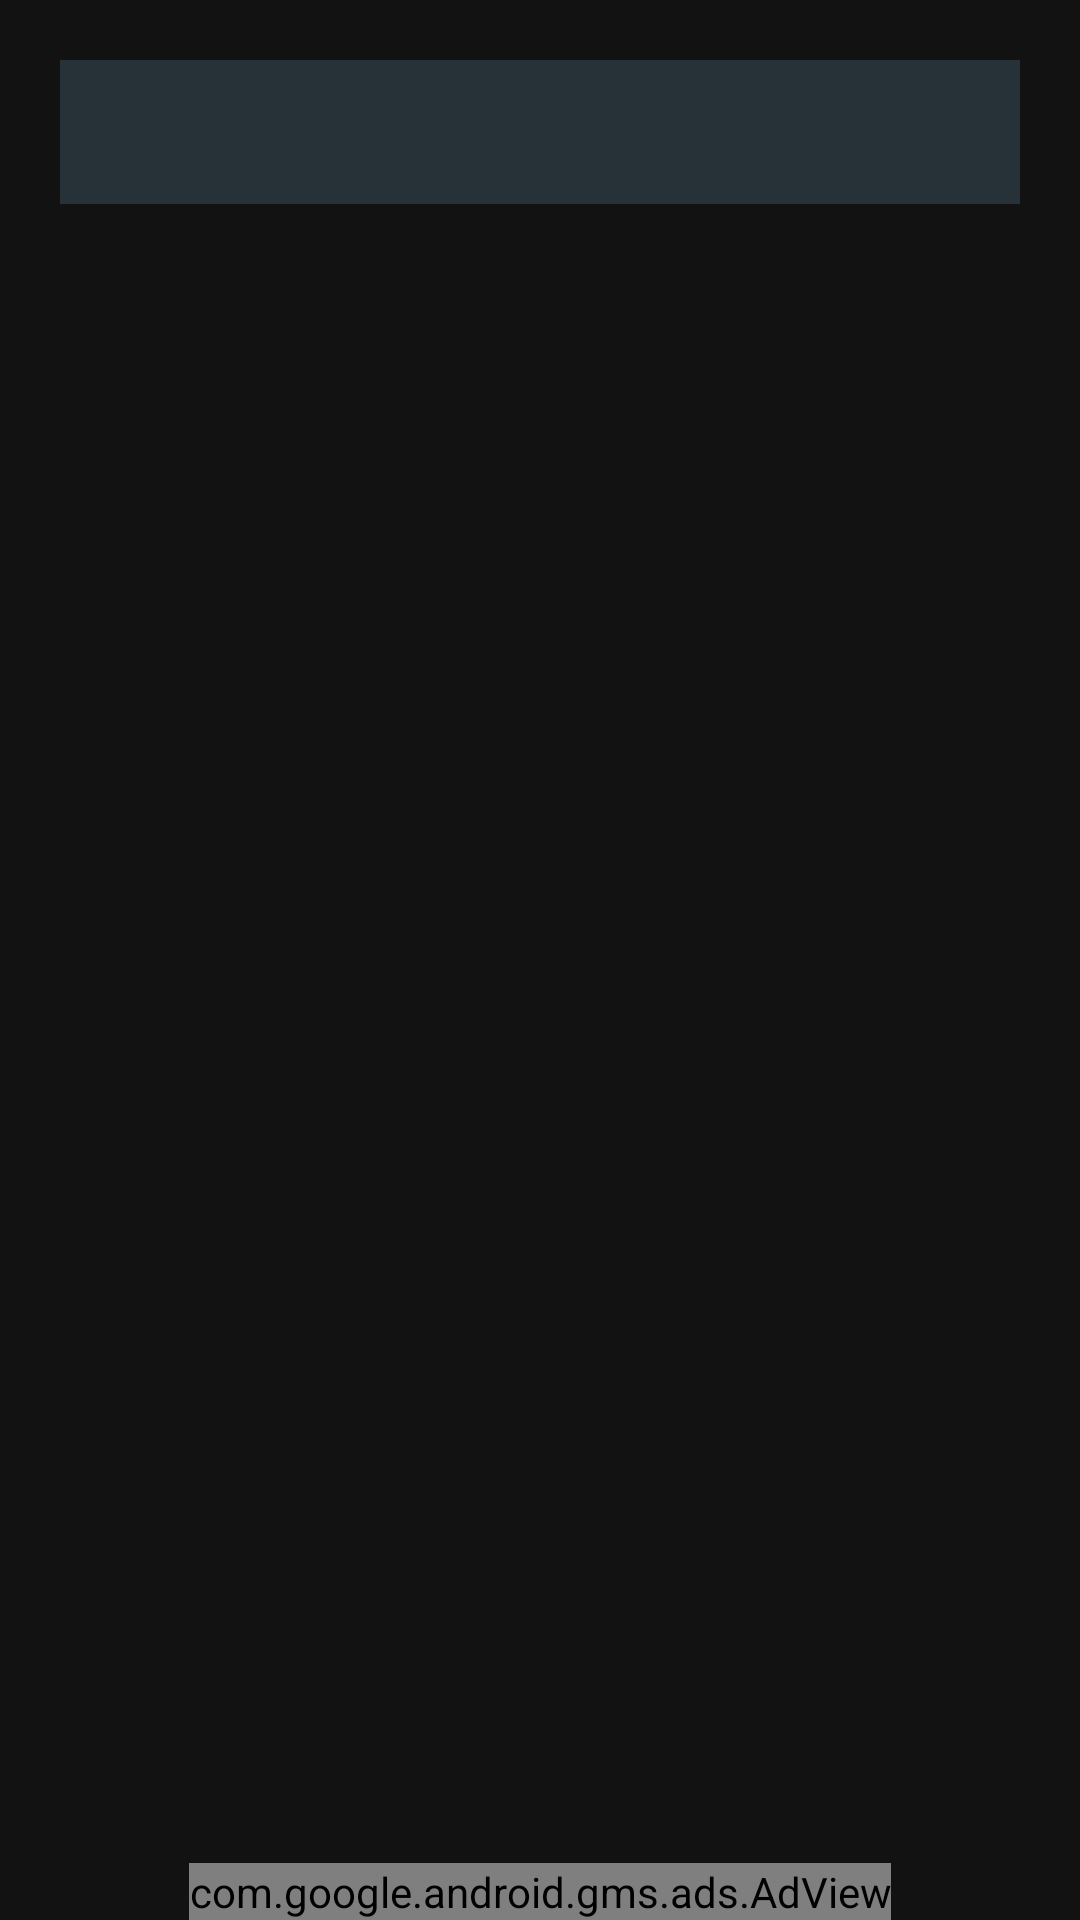

Here is an Android app screen rendered from its layout file. Give the layout XML and the strings, colors and styles it references.
<!-- AndroidManifest.xml: application theme DarkAppTheme -->
<!-- res/layout/fragment_history.xml -->
<?xml version="1.0" encoding="utf-8"?>
<layout xmlns:android="http://schemas.android.com/apk/res/android"
    xmlns:app="http://schemas.android.com/apk/res-auto">

    <data>

        <import type="android.view.View" />

        <import type="java.util.List" />

        <variable
            name="viewModel"
            type="com.podcasses.viewmodel.HistoryViewModel" />

        <variable
            name="fragmentManager"
            type="androidx.fragment.app.FragmentManager" />

        <variable
            name="types"
            type="List&lt;Integer>" />
    </data>

    <androidx.constraintlayout.widget.ConstraintLayout
        android:layout_width="match_parent"
        android:layout_height="match_parent">

        <com.google.android.material.tabs.TabLayout
            android:id="@+id/account_podcast_tabs"
            style="@style/Widget.MaterialComponents.TabLayout.Colored"
            android:layout_width="match_parent"
            android:layout_height="wrap_content"
            android:layout_margin="@dimen/medium_offset"
            app:layout_constraintEnd_toEndOf="parent"
            app:layout_constraintStart_toStartOf="parent"
            app:layout_constraintTop_toTopOf="parent"
            app:pager="@{(viewpager)}"
            app:tabMode="fixed" />

        <androidx.viewpager.widget.ViewPager
            android:id="@+id/viewpager"
            android:layout_width="match_parent"
            android:layout_height="wrap_content"
            app:layout_behavior="@string/appbar_scrolling_view_behavior"
            app:layout_constraintTop_toBottomOf="@id/account_podcast_tabs"
            app:viewPagerFragmentManager="@{fragmentManager}"
            app:viewPagerTypes="@{types}" />

        <com.google.android.gms.ads.AdView
            android:id="@+id/banner_ad_view"
            android:layout_width="wrap_content"
            android:layout_height="wrap_content"
            app:adSize="BANNER"
            app:adUnitId="@string/HISTORY_BANNER_ADS"
            app:layout_constraintBottom_toBottomOf="parent"
            app:layout_constraintStart_toStartOf="parent"
            app:layout_constraintEnd_toEndOf="parent"/>
    </androidx.constraintlayout.widget.ConstraintLayout>
</layout>
<!-- resources referenced by this layout -->
<resources>
  <dimen name="medium_offset">20dp</dimen>
  <style name="DarkAppTheme" parent="Theme.MaterialComponents.NoActionBar">
          <item name="colorPrimary">@color/colorPrimary</item>
          <item name="colorPrimaryDark">@color/colorPrimaryDark</item>
          <item name="colorAccent">@color/colorAccent</item>
          <item name="android:textColorPrimary">@android:color/white</item>
          <item name="android:textColorPrimaryInverse">@android:color/black</item>
          <item name="android:colorBackgroundCacheHint">@null</item>
          <item name="android:windowIsTranslucent">true</item>
          <item name="android:windowAnimationStyle">@android:style/Animation</item>
  
          <item name="rte_ToolbarButton">@style/RTE_ToolbarButton</item>
          <item name="rte_ToolbarSpinner">@style/RTE_ToolbarSpinnerDark</item>
          <item name="rte_ToolbarSpinnerItem">@style/RTE_ToolbarSpinnerItem</item>
          <item name="rte_ToolbarSpinnerSelectedColor">@color/rte_spinner_selected_color_dark</item>
          <item name="rte_ToolbarVerticalDivider">@style/RTE_ToolbarVerticalDivider</item>
  
          <item name="rte_icToolbarBold">@drawable/selector_ic_toolbar_bold_dark</item>
          <item name="rte_icToolbarItalic">@drawable/selector_ic_toolbar_italic_dark</item>
          <item name="rte_icToolbarUnderline">@drawable/selector_ic_toolbar_underline_dark</item>
          <item name="rte_icToolbarStrikethrough">@drawable/selector_ic_toolbar_strikethrough_dark
          </item>
          <item name="rte_icToolbarSuperscript">@drawable/selector_ic_toolbar_superscript_dark</item>
          <item name="rte_icToolbarSubscript">@drawable/selector_ic_toolbar_subscript_dark</item>
          <item name="rte_icToolbarAlignLeft">@drawable/selector_ic_toolbar_align_left_dark</item>
          <item name="rte_icToolbarAlignCenter">@drawable/selector_ic_toolbar_align_center_dark</item>
          <item name="rte_icToolbarAlignRight">@drawable/selector_ic_toolbar_align_right_dark</item>
          <item name="rte_icToolbarIncIndent">@drawable/selector_ic_toolbar_inc_indent_dark</item>
          <item name="rte_icToolbarDecIntent">@drawable/selector_ic_toolbar_dec_indent_dark</item>
          <item name="rte_icToolbarBullet">@drawable/selector_ic_toolbar_bullet_dark</item>
          <item name="rte_icToolbarNumber">@drawable/selector_ic_toolbar_number_dark</item>
          <item name="rte_icToolbarFont">@drawable/selector_ic_toolbar_font_dark</item>
          <item name="rte_icToolbarFontSize">@drawable/selector_ic_toolbar_fontsize_dark</item>
          <item name="rte_icToolbarFontColor">@drawable/selector_ic_toolbar_fontcolor_dark</item>
          <item name="rte_icToolbarBGColor">@drawable/selector_ic_toolbar_bgcolor_dark</item>
          <item name="rte_icToolbarLink">@drawable/selector_ic_toolbar_link_dark</item>
          <item name="rte_icToolbarImage">@drawable/selector_ic_toolbar_image_dark</item>
          <item name="rte_icToolbarCapture">@drawable/selector_ic_toolbar_capture_dark</item>
          <item name="rte_icToolbarUndo">@drawable/selector_ic_toolbar_undo_dark</item>
          <item name="rte_icToolbarRedo">@drawable/selector_ic_toolbar_redo_dark</item>
          <item name="rte_icToolbarClear">@drawable/selector_ic_toolbar_clear_dark</item>
      </style>
  <color name="colorPrimary">#263238</color>
  <color name="colorPrimaryDark">#000a12</color>
  <color name="colorAccent">@android:color/holo_blue_dark</color>
</resources>
